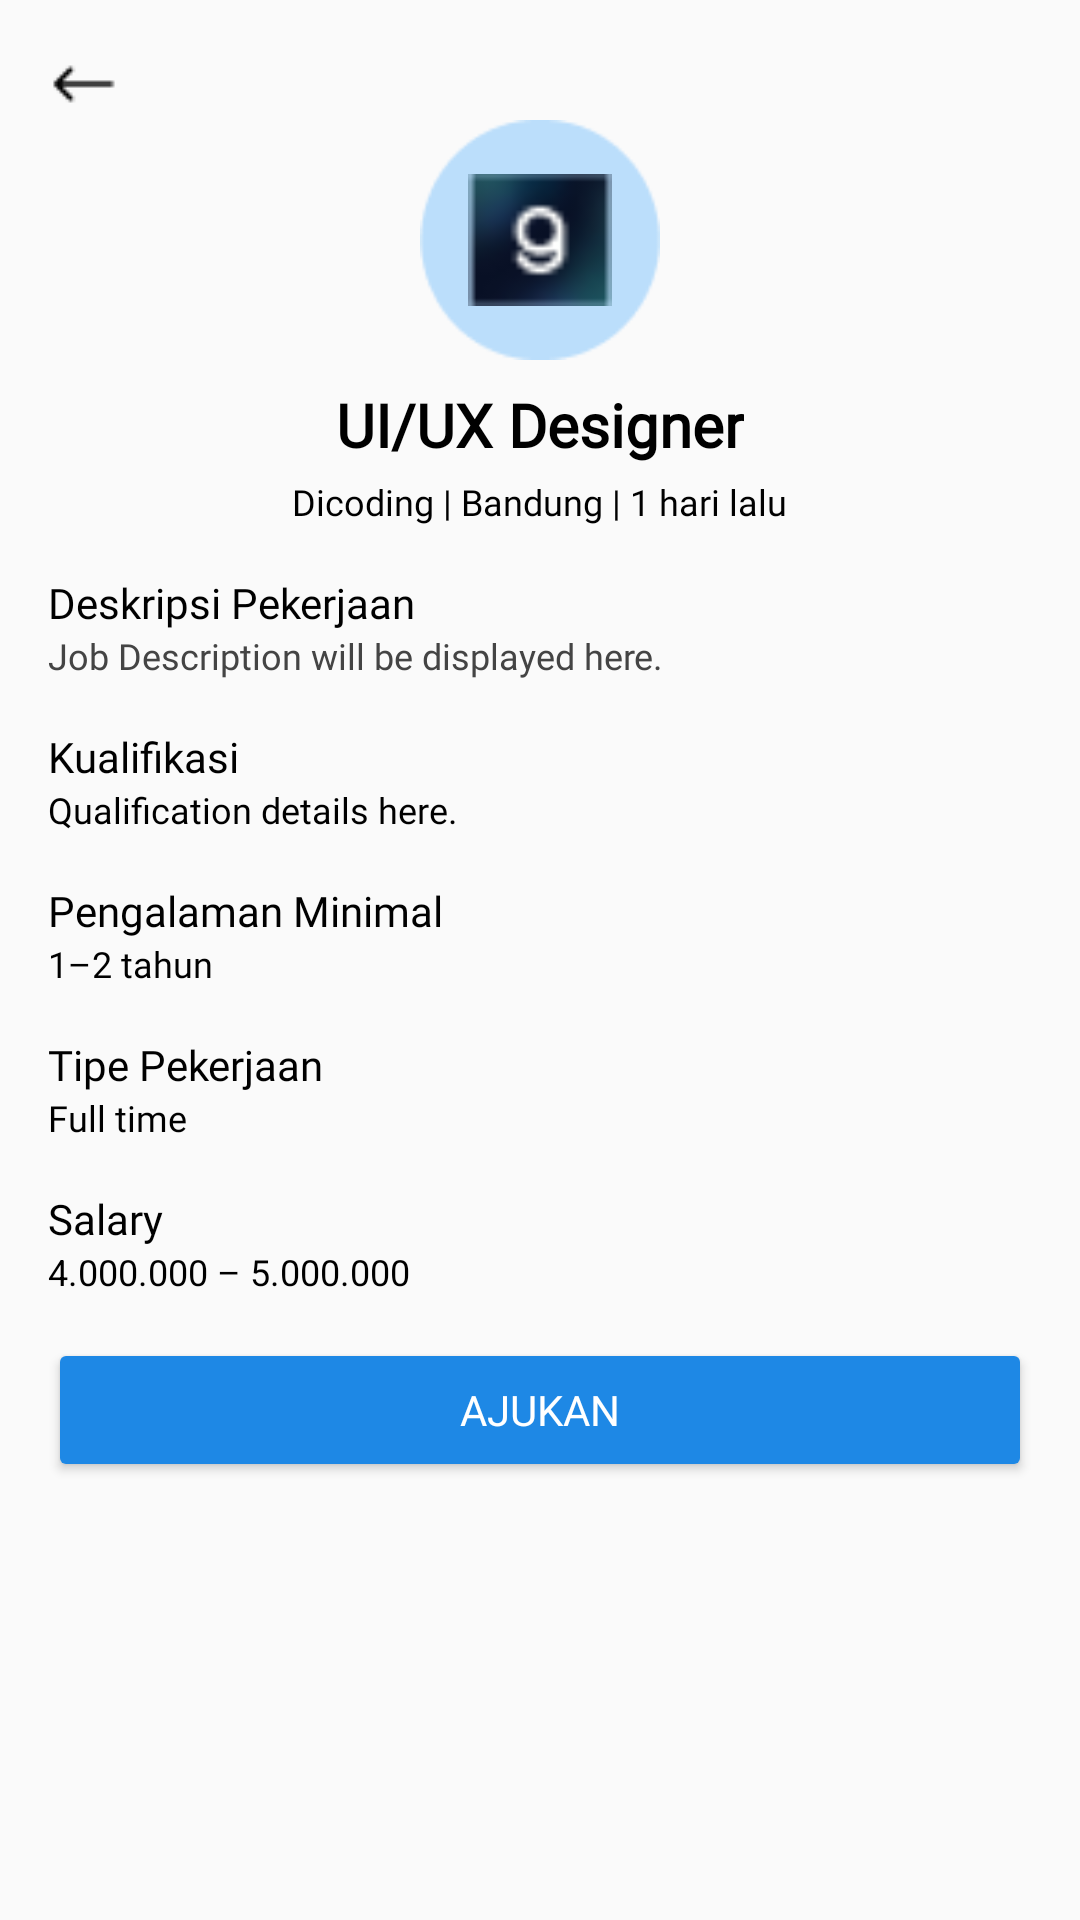

The Android layout XML behind this screen, and the referenced resources:
<!-- AndroidManifest.xml: application theme AppTheme -->
<!-- res/layout/description_job.xml -->
<ScrollView xmlns:android="http://schemas.android.com/apk/res/android"
    xmlns:tools="http://schemas.android.com/tools"
    android:layout_width="match_parent"
    android:layout_height="match_parent"
    android:background="#FAFAFA"
    android:padding="16dp">

    <LinearLayout
        android:layout_width="match_parent"
        android:layout_height="wrap_content"
        android:orientation="vertical">

        <ImageView
            android:id="@+id/back_button"
            android:layout_width="24dp"
            android:layout_height="24dp"
            android:layout_gravity="start"
            android:contentDescription="@string/back"
            android:src="@drawable/ic_back" />

        <ImageView
            android:id="@+id/job_image"
            android:layout_width="80dp"
            android:layout_height="80dp"
            android:layout_gravity="center"
            android:background="@drawable/circle_background"
            android:contentDescription="@string/job_image"
            android:padding="16dp"
            android:src="@drawable/logo_dicoding" />

        <TextView
            android:id="@+id/job_title"
            android:layout_width="wrap_content"
            android:layout_height="wrap_content"
            android:layout_gravity="center"
            android:layout_marginTop="8dp"
            android:fontFamily="@font/dm_sans_reguler"
            android:text="@string/ui_ux_designer"
            android:textColor="#000000"
            android:textSize="20sp"
            android:textStyle="bold" />

        <LinearLayout
            android:layout_width="wrap_content"
            android:layout_height="wrap_content"
            android:layout_gravity="center"
            android:layout_marginTop="4dp"
            android:orientation="horizontal">

            <TextView
                android:id="@+id/company_name"
                android:layout_width="wrap_content"
                android:layout_height="wrap_content"
                android:fontFamily="@font/dm_sans_reguler"
                android:text="@string/dicoding"
                android:textColor="#000000"
                android:textSize="12sp" />

            <TextView
                android:layout_width="wrap_content"
                android:layout_height="wrap_content"
                android:fontFamily="@font/dm_sans_reguler"
                android:text=" | "
                android:textColor="#000000"
                android:textSize="12sp"
                tools:ignore="HardcodedText" />

            <TextView
                android:id="@+id/job_location"
                android:layout_width="wrap_content"
                android:layout_height="wrap_content"
                android:fontFamily="@font/dm_sans_reguler"
                android:text="@string/bandung"
                android:textColor="#000000"
                android:textSize="12sp" />

            <TextView
                android:layout_width="wrap_content"
                android:layout_height="wrap_content"
                android:fontFamily="@font/dm_sans_reguler"
                android:text=" | "
                android:textColor="#000000"
                android:textSize="12sp"
                tools:ignore="HardcodedText" />

            <TextView
                android:id="@+id/created_at"
                android:layout_width="wrap_content"
                android:layout_height="wrap_content"
                android:fontFamily="@font/dm_sans_reguler"
                android:text="@string/_1_hari_lalu"
                android:textColor="#000000"
                android:textSize="12sp" />
        </LinearLayout>

        <TextView
            android:id="@+id/job_description_label"
            android:layout_width="wrap_content"
            android:layout_height="wrap_content"
            android:layout_marginTop="16dp"
            android:fontFamily="@font/dm_sans_bold"
            android:text="@string/deskripsi_pekerjaan"
            android:textColor="#000000"
            android:textSize="14sp" />

        <TextView
            android:id="@+id/job_description"
            android:layout_width="wrap_content"
            android:layout_height="wrap_content"
            android:fontFamily="@font/dm_sans_reguler"
            android:text="@string/job_description_will_be_displayed_here"
            android:textColor="#444444"
            android:textSize="12sp" />

        <TextView
            android:id="@+id/job_qualification_label"
            android:layout_width="wrap_content"
            android:layout_height="wrap_content"
            android:layout_marginTop="16dp"
            android:fontFamily="@font/dm_sans_bold"
            android:text="@string/kualifikasi"
            android:textColor="#000000"
            android:textSize="14sp" />

        <TextView
            android:id="@+id/job_qualification"
            android:layout_width="wrap_content"
            android:layout_height="wrap_content"
            android:fontFamily="@font/dm_sans_reguler"
            android:text="@string/qualification_details_here"
            android:textColor="#000000"
            android:textSize="12sp" />

        <TextView
            android:id="@+id/min_experience_label"
            android:layout_width="wrap_content"
            android:layout_height="wrap_content"
            android:layout_marginTop="16dp"
            android:fontFamily="@font/dm_sans_bold"
            android:text="@string/pengalaman_minimal"
            android:textColor="#000000"
            android:textSize="14sp" />

        <TextView
            android:id="@+id/min_experience"
            android:layout_width="wrap_content"
            android:layout_height="wrap_content"
            android:fontFamily="@font/dm_sans_reguler"
            android:text="@string/_1_2_tahun"
            android:textColor="#000000"
            android:textSize="12sp" />

        <TextView
            android:id="@+id/job_type_label"
            android:layout_width="wrap_content"
            android:layout_height="wrap_content"
            android:layout_marginTop="16dp"
            android:fontFamily="@font/dm_sans_bold"
            android:text="@string/tipe_pekerjaan"
            android:textColor="#000000"
            android:textSize="14sp" />

        <TextView
            android:id="@+id/job_type"
            android:layout_width="wrap_content"
            android:layout_height="wrap_content"
            android:fontFamily="@font/dm_sans_reguler"
            android:text="@string/full_time"
            android:textColor="#000000"
            android:textSize="12sp" />

        <TextView
            android:id="@+id/job_salary_label"
            android:layout_width="wrap_content"
            android:layout_height="wrap_content"
            android:layout_marginTop="16dp"
            android:fontFamily="@font/dm_sans_bold"
            android:text="@string/salary"
            android:textColor="#000000"
            android:textSize="14sp" />

        <TextView
            android:id="@+id/job_salary"
            android:layout_width="wrap_content"
            android:layout_height="wrap_content"
            android:text="@string/_4_000_000_5_000_000"
            android:textColor="#000000"
            android:textSize="12sp" />

        <Button
            android:id="@+id/apply_button"
            android:layout_width="match_parent"
            android:layout_height="wrap_content"
            android:layout_marginTop="14dp"
            android:backgroundTint="#1E88E5"
            android:fontFamily="@font/dm_sans_bold"
            android:text="@string/ajukan"
            android:textColor="#FFFFFF" />

    </LinearLayout>
</ScrollView>
<!-- resources referenced by this layout -->
<resources>
  <!-- drawable circle_background: png bitmap (drawable, 1506 bytes) -->
  <!-- drawable ic_back: png bitmap (drawable, 217 bytes) -->
  <!-- drawable logo_dicoding: png bitmap (drawable, 1368 bytes) -->
  <string name="_1_2_tahun">1–2 tahun</string>
  <string name="_1_hari_lalu"> 1 hari lalu </string>
  <string name="_4_000_000_5_000_000">4.000.000 – 5.000.000</string>
  <string name="ajukan">Ajukan</string>
  <string name="back">Back</string>
  <string name="bandung"> Bandung </string>
  <string name="deskripsi_pekerjaan">Deskripsi Pekerjaan</string>
  <string name="dicoding"> Dicoding </string>
  <string name="full_time">Full time</string>
  <string name="job_description_will_be_displayed_here">Job Description will be displayed here.</string>
  <string name="job_image">Job Image</string>
  <string name="kualifikasi">Kualifikasi</string>
  <string name="pengalaman_minimal">Pengalaman Minimal</string>
  <string name="qualification_details_here">Qualification details here.</string>
  <string name="salary">Salary</string>
  <string name="tipe_pekerjaan">Tipe Pekerjaan</string>
  <string name="ui_ux_designer">UI/UX Designer</string>
  <style name="AppTheme" parent="Theme.Material3.Light.NoActionBar">
          <item name="android:windowBackground">@color/white</item>
          <item name="colorPrimary">@color/vibrant_blue</item>
          <item name="colorPrimaryVariant">@color/vibrant_blue</item>
      </style>
  <color name="white">#FFFFFFFF</color>
  <color name="vibrant_blue">#2196F3</color>
</resources>
